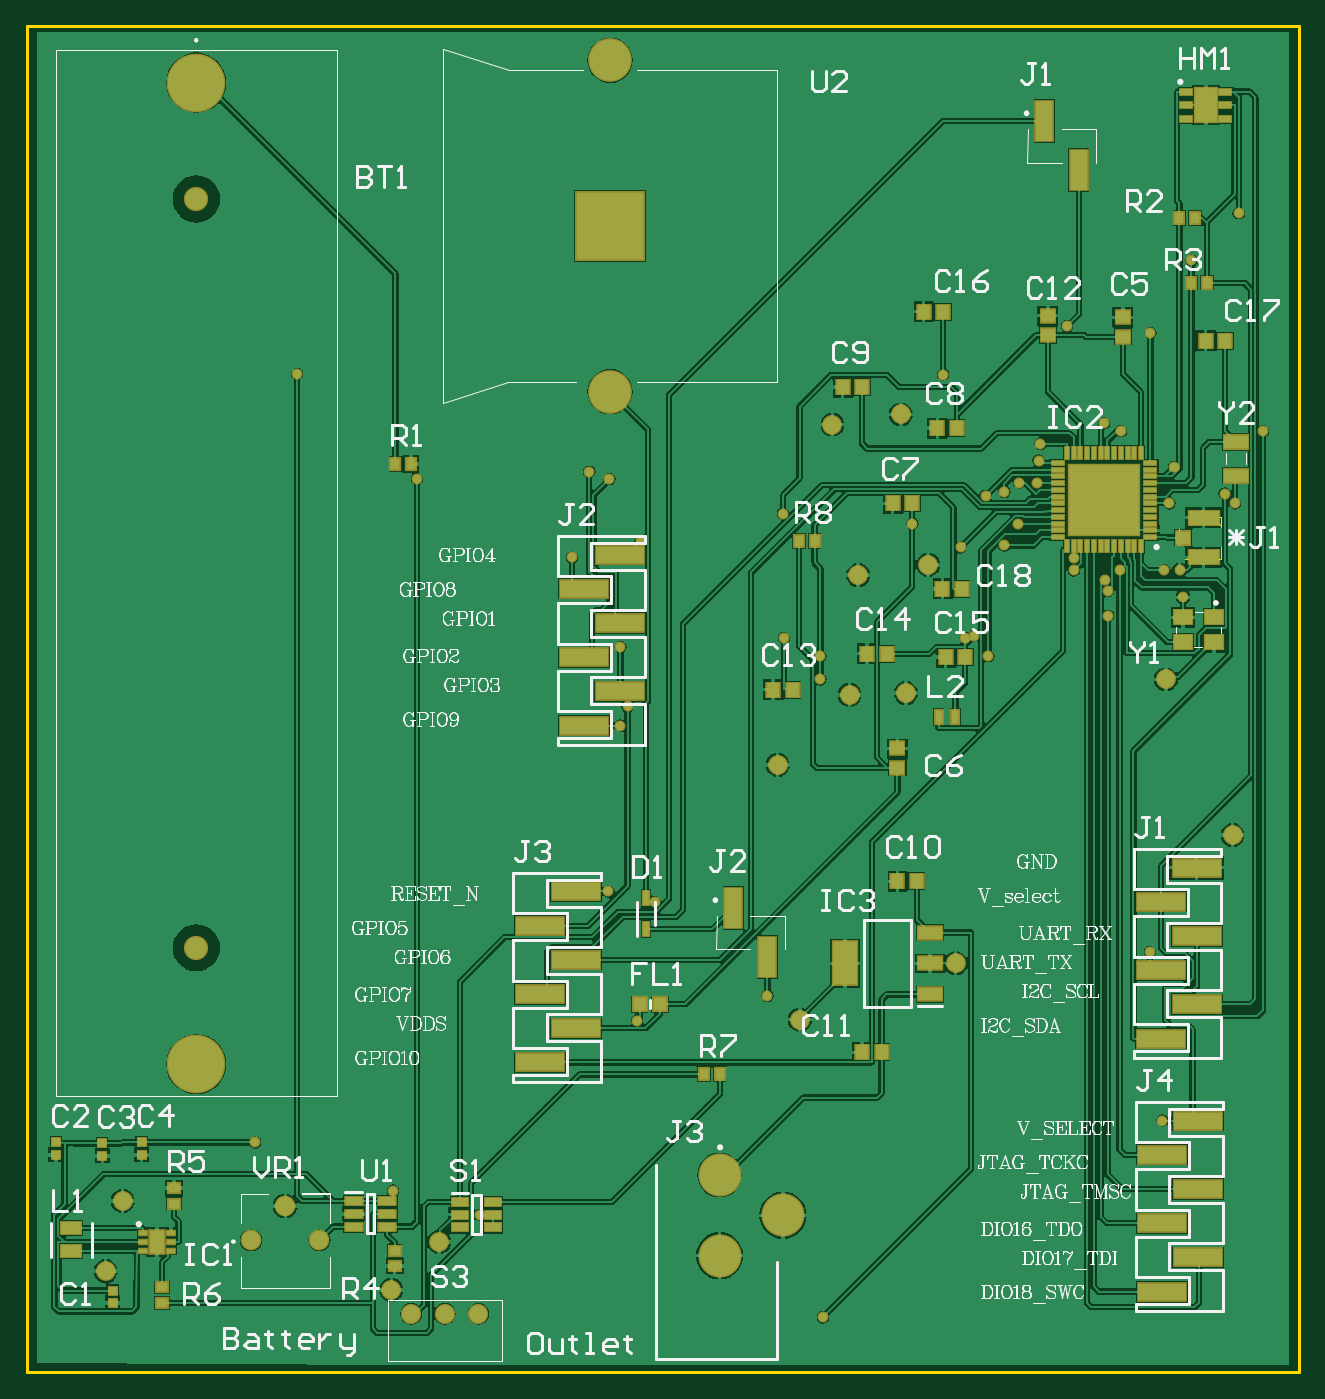
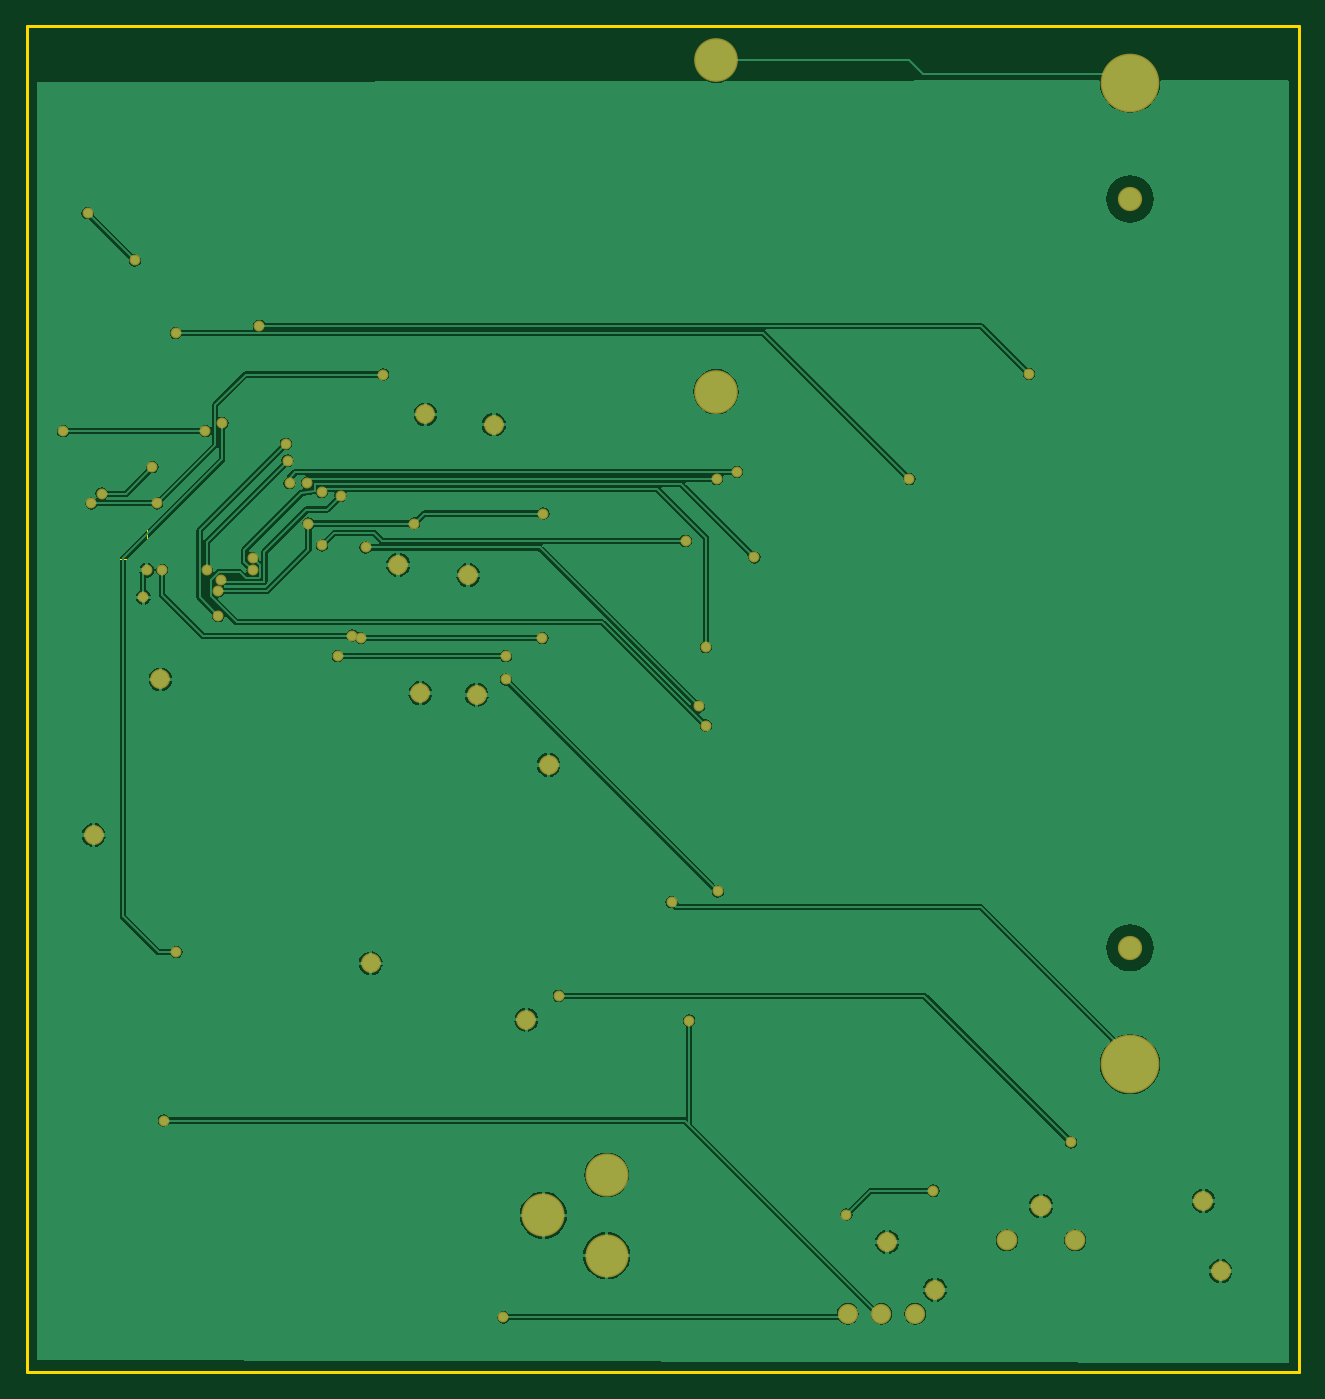
Circuit board: 6 layer files. Board 94.5 x 99.9 mm.
- bottom_copper: Prototype_1.GBL (42089 bytes)
- bottom_mask: Prototype_1.GBS (2348 bytes)
- outline: Prototype_1.GM1 (474 bytes)
- top_copper: Prototype_1.GTL (82724 bytes)
- top_silk: Prototype_1.GTO (79793 bytes)
- top_mask: Prototype_1.GTS (6711 bytes)

=== bottom_copper: Prototype_1.GBL (42089 bytes, source omitted) ===
=== bottom_mask: Prototype_1.GBS ===
G04*
G04 #@! TF.GenerationSoftware,Altium Limited,Altium Designer,19.1.7 (138)*
G04*
G04 Layer_Color=16711935*
%FSLAX25Y25*%
%MOIN*%
G70*
G01*
G75*
%ADD42C,0.12788*%
%ADD43C,0.17158*%
%ADD44C,0.07099*%
%ADD45C,0.05918*%
%ADD46C,0.06064*%
%ADD47C,0.12611*%
%ADD48C,0.05800*%
%ADD49C,0.03200*%
D42*
X499500Y390150D02*
D03*
Y487000D02*
D03*
D43*
X378500Y480508D02*
D03*
Y193500D02*
D03*
D44*
Y446472D02*
D03*
Y227535D02*
D03*
D45*
X461000Y120500D02*
D03*
X451157D02*
D03*
X441315D02*
D03*
D46*
X394500Y142000D02*
D03*
X404500Y152000D02*
D03*
X414500Y142000D02*
D03*
D47*
X550004Y149311D02*
D03*
X531500Y137500D02*
D03*
Y161122D02*
D03*
D48*
X584500Y383500D02*
D03*
X564500Y380500D02*
D03*
X572000Y336500D02*
D03*
X681500Y260500D02*
D03*
X592500Y339500D02*
D03*
X586000Y302000D02*
D03*
X548500Y281000D02*
D03*
X569500Y301500D02*
D03*
X352000Y133000D02*
D03*
X357000Y153500D02*
D03*
X435500Y127500D02*
D03*
X449500Y141500D02*
D03*
X600500Y223000D02*
D03*
X555000Y206500D02*
D03*
X662000Y306000D02*
D03*
D49*
X666000Y338000D02*
D03*
X667000Y330000D02*
D03*
X661500Y338000D02*
D03*
X657500Y407291D02*
D03*
X443000Y364600D02*
D03*
X499300D02*
D03*
X619112Y363538D02*
D03*
X624200Y363406D02*
D03*
X493400Y366700D02*
D03*
X614800Y360850D02*
D03*
X502500Y315500D02*
D03*
X508400Y346500D02*
D03*
X614750Y345200D02*
D03*
X504600Y298100D02*
D03*
X602000Y344600D02*
D03*
X683300Y442328D02*
D03*
X669472Y428500D02*
D03*
X561000Y306000D02*
D03*
X499000Y244000D02*
D03*
X610100Y312800D02*
D03*
X561000D02*
D03*
X657300Y226300D02*
D03*
X643900Y380900D02*
D03*
X550000Y354500D02*
D03*
X587854Y351594D02*
D03*
X545500Y213500D02*
D03*
X395722Y170622D02*
D03*
X644250Y335100D02*
D03*
X609300Y359700D02*
D03*
X488300Y341700D02*
D03*
X635050Y337900D02*
D03*
X502500Y292500D02*
D03*
X635059Y341500D02*
D03*
X596854Y395146D02*
D03*
X663000Y357500D02*
D03*
X561700Y119500D02*
D03*
X661000Y177000D02*
D03*
X603354Y318100D02*
D03*
X550300D02*
D03*
X605900Y318800D02*
D03*
X507400Y206200D02*
D03*
X645100Y331850D02*
D03*
X618699Y351594D02*
D03*
X436000Y156500D02*
D03*
X461400Y149500D02*
D03*
X512500Y240900D02*
D03*
X648450Y337985D02*
D03*
X624777Y369936D02*
D03*
X645100Y324600D02*
D03*
X625300Y374900D02*
D03*
X679200Y360300D02*
D03*
X664326Y368100D02*
D03*
X682200Y357500D02*
D03*
X690400Y378600D02*
D03*
X648852D02*
D03*
X633100Y409400D02*
D03*
X408000Y395300D02*
D03*
M02*

=== outline: Prototype_1.GM1 ===
G04*
G04 #@! TF.GenerationSoftware,Altium Limited,Altium Designer,19.1.7 (138)*
G04*
G04 Layer_Color=16711935*
%FSLAX25Y25*%
%MOIN*%
G70*
G01*
G75*
%ADD13C,0.01000*%
%ADD14C,0.00400*%
D13*
X329000Y103500D02*
X335000D01*
X329000D02*
Y497000D01*
X701000D01*
Y103500D02*
Y497000D01*
X335000Y103500D02*
X701000D01*
D14*
X665933Y353374D02*
X678138D01*
Y341169D02*
Y353374D01*
X665933Y341169D02*
X678138D01*
X665933D02*
Y353374D01*
X675433D02*
X675638D01*
X678138Y350874D01*
M02*

=== top_copper: Prototype_1.GTL (82724 bytes, source omitted) ===
=== top_silk: Prototype_1.GTO (79793 bytes, source omitted) ===
=== top_mask: Prototype_1.GTS (6711 bytes, source omitted) ===
